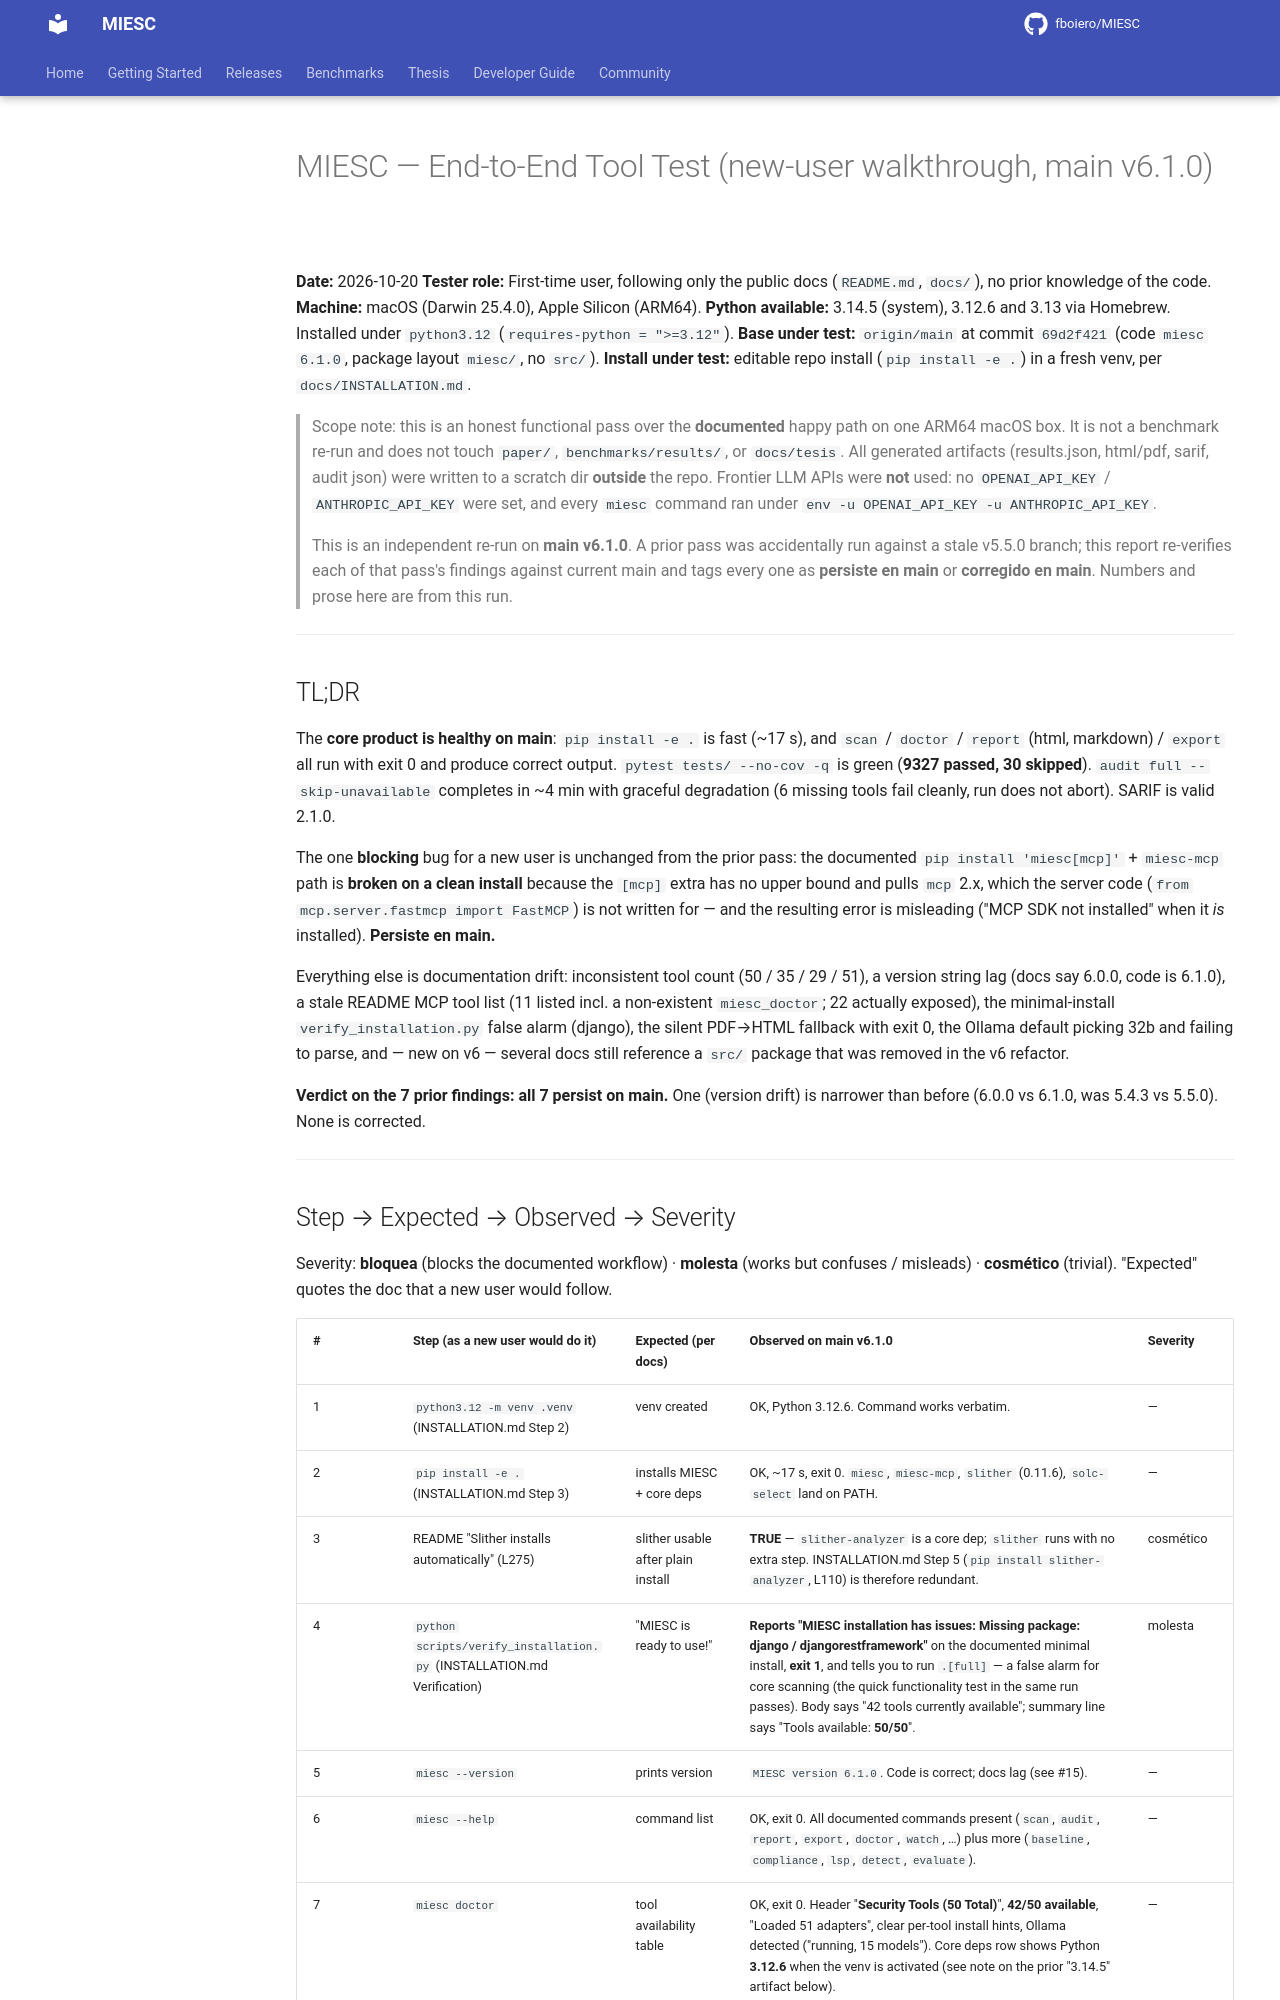

repository: fboiero/MIESC · page: internal/TOOL_E2E_TEST_2026-10/index.html · generator: jekyll

# MIESC — End-to-End Tool Test (new-user walkthrough, main v6.1.0)

**Date:** 2026-10-20
**Tester role:** First-time user, following only the public docs (`README.md`, `docs/`), no prior knowledge of the code.
**Machine:** macOS (Darwin 25.4.0), Apple Silicon (ARM64).
**Python available:** 3.14.5 (system), 3.12.6 and 3.13 via Homebrew. Installed under `python3.12` (`requires-python = ">=3.12"`).
**Base under test:** `origin/main` at commit `69d2f421` (code `miesc 6.1.0`, package layout `miesc/`, no `src/`).
**Install under test:** editable repo install (`pip install -e .`) in a fresh venv, per `docs/INSTALLATION.md`.

> Scope note: this is an honest functional pass over the **documented** happy path on one
> ARM64 macOS box. It is not a benchmark re-run and does not touch `paper/`,
> `benchmarks/results/`, or `docs/tesis`. All generated artifacts (results.json, html/pdf,
> sarif, audit json) were written to a scratch dir **outside** the repo. Frontier LLM APIs
> were **not** used: no `OPENAI_API_KEY` / `ANTHROPIC_API_KEY` were set, and every `miesc`
> command ran under `env -u OPENAI_API_KEY -u ANTHROPIC_API_KEY`.

> This is an independent re-run on **main v6.1.0**. A prior pass was accidentally run against
> a stale v5.5.0 branch; this report re-verifies each of that pass's findings against current
> main and tags every one as **persiste en main** or **corregido en main**. Numbers and prose
> here are from this run.

---

## TL;DR

The **core product is healthy on main**: `pip install -e .` is fast (~17 s), and
`scan` / `doctor` / `report` (html, markdown) / `export` all run with exit 0 and produce
correct output. `pytest tests/ --no-cov -q` is green (**9327 passed, 30 skipped**).
`audit full --skip-unavailable` completes in ~4 min with graceful degradation (6 missing
tools fail cleanly, run does not abort). SARIF is valid 2.1.0.

The one **blocking** bug for a new user is unchanged from the prior pass: the documented
`pip install 'miesc[mcp]'` + `miesc-mcp` path is **broken on a clean install** because the
`[mcp]` extra has no upper bound and pulls `mcp` 2.x, which the server code
(`from mcp.server.fastmcp import FastMCP`) is not written for — and the resulting error is
misleading ("MCP SDK not installed" when it *is* installed). **Persiste en main.**

Everything else is documentation drift: inconsistent tool count (50 / 35 / 29 / 51),
a version string lag (docs say 6.0.0, code is 6.1.0), a stale README MCP tool list
(11 listed incl. a non-existent `miesc_doctor`; 22 actually exposed), the minimal-install
`verify_installation.py` false alarm (django), the silent PDF→HTML fallback with exit 0,
the Ollama default picking 32b and failing to parse, and — new on v6 — several docs still
reference a `src/` package that was removed in the v6 refactor.

**Verdict on the 7 prior findings: all 7 persist on main.** One (version drift) is narrower
than before (6.0.0 vs 6.1.0, was 5.4.3 vs 5.5.0). None is corrected.

---
